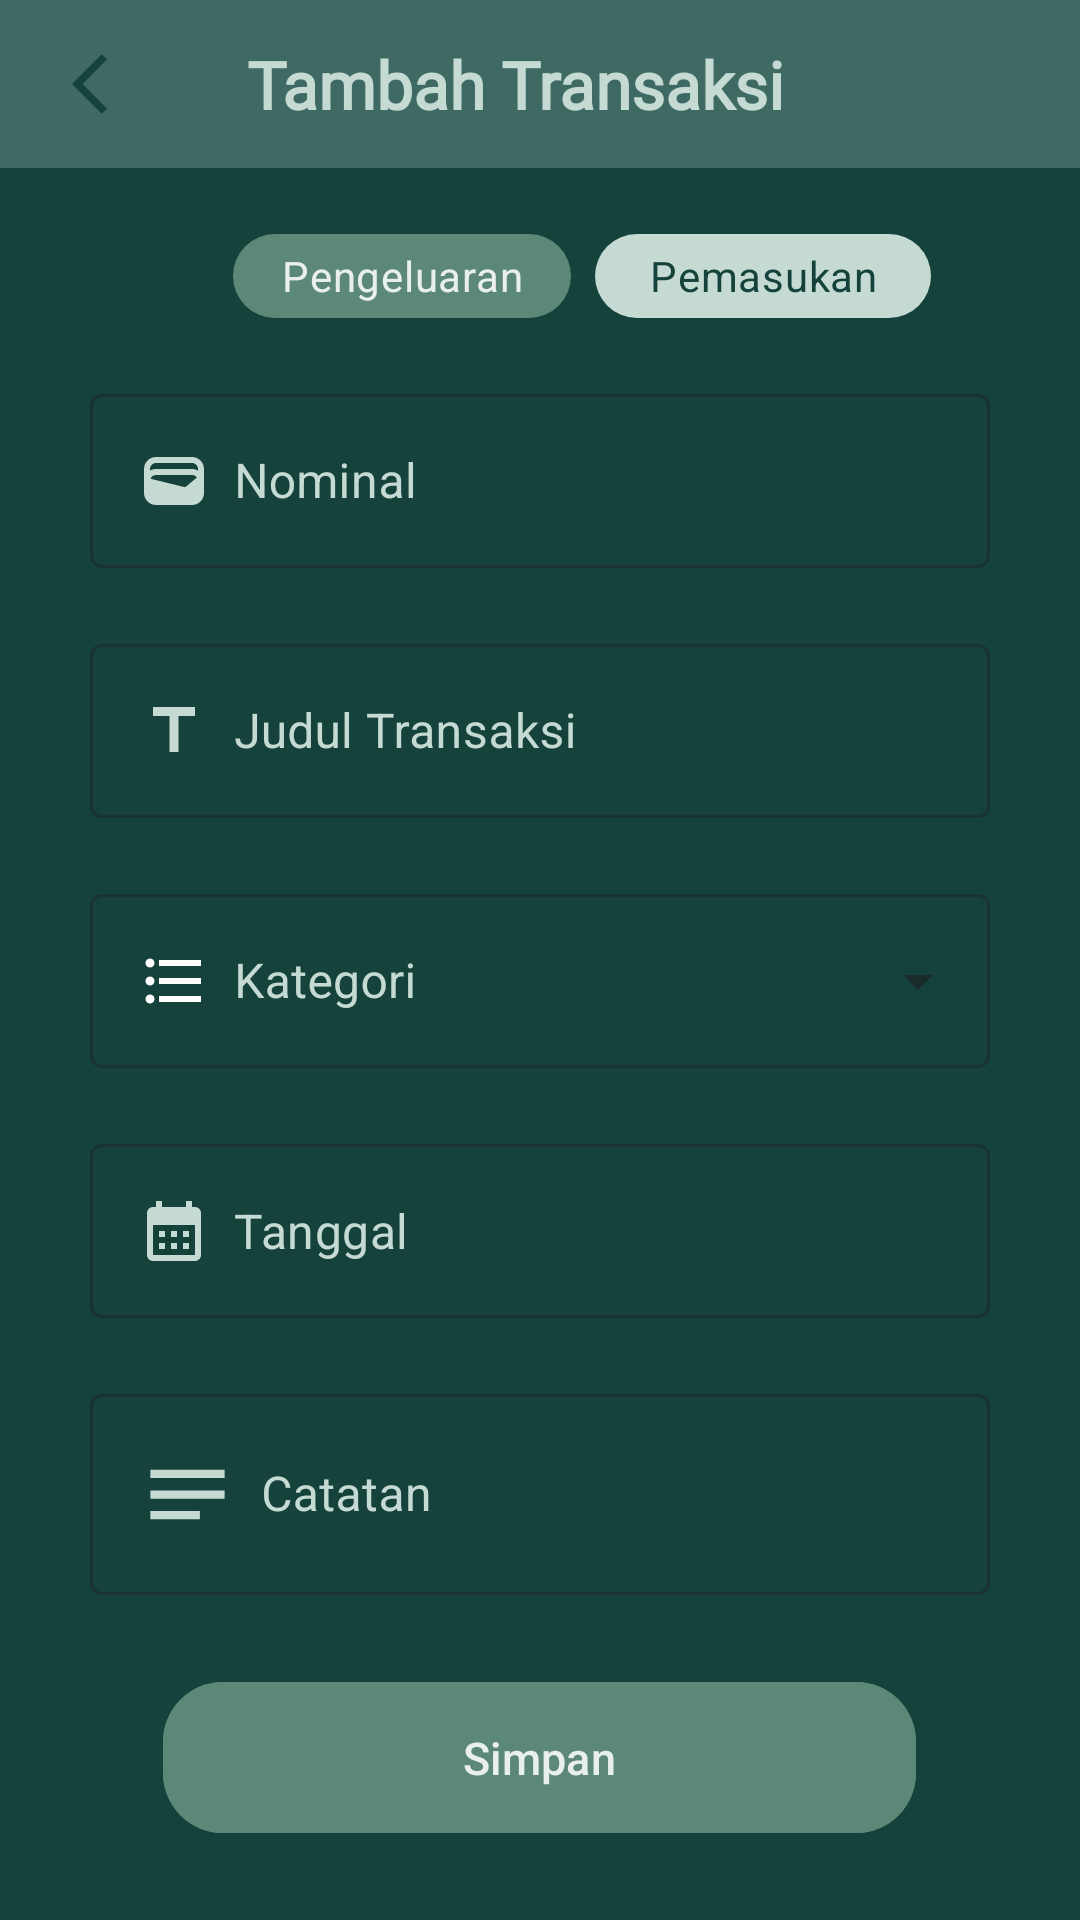

Write the Android layout XML for this screen, with the resource values it uses.
<!-- AndroidManifest.xml: application theme Theme.BudgetBuddy -->
<!-- res/layout/activity_input_transaction.xml -->
<?xml version="1.0" encoding="utf-8"?>
<RelativeLayout xmlns:android="http://schemas.android.com/apk/res/android"
    xmlns:app="http://schemas.android.com/apk/res-auto"
    xmlns:tools="http://schemas.android.com/tools"
    android:layout_width="match_parent"
    android:layout_height="match_parent"
    android:background="@color/hijautua">


    <Toolbar
        android:id="@+id/toolbar"
        android:layout_width="match_parent"
        android:layout_height="56dp"
        android:background="@color/hijautuaa"
        android:paddingHorizontal="16dp"
        android:paddingVertical="12dp"
        app:contentInsetStartWithNavigation="0dp"
        app:contentInsetLeft="0dp"
        app:contentInsetStart="0dp">

        <LinearLayout
            android:layout_width="match_parent"
            android:layout_height="match_parent"
            android:orientation="horizontal"
            android:gravity="center_vertical">

            
            <ImageButton
                android:id="@+id/backBtn"
                android:layout_width="40dp"
                android:layout_height="40dp"
                android:background="?attr/selectableItemBackgroundBorderless"

                android:scaleType="centerInside"
                android:src="@drawable/ic_arrow_back_ios"
                android:contentDescription="Back" />

            
            <View
                android:layout_width="0dp"
                android:layout_height="wrap_content"
                android:layout_weight="1" />

            
            <TextView
                android:id="@+id/titleTransaction"
                android:layout_width="wrap_content"
                android:layout_height="wrap_content"
                android:fontFamily="@font/poppinsmedium"
                android:text="Tambah Transaksi"
                android:textColor="@color/hijaucantik"
                android:textSize="22sp"
                android:textStyle="bold" />

            
            <View
                android:layout_width="40dp"
                android:layout_height="wrap_content"
                android:layout_weight="1" />

        </LinearLayout>

    </Toolbar>



    <ScrollView
        android:layout_width="match_parent"
        android:layout_height="wrap_content"
        android:layout_below="@+id/toolbar">

        <RelativeLayout
            android:layout_width="match_parent"
            android:layout_height="wrap_content"
            android:background="@color/hijautua">

            <RadioGroup
                android:id="@+id/typeRadioGroup"
                android:layout_width="match_parent"
                android:layout_height="28dp"
                android:layout_marginLeft="20dp"
                android:layout_marginTop="22dp"
                android:gravity="center"
                android:orientation="horizontal">

                <RadioButton
                    android:id="@+id/rbExpense"
                    android:layout_width="wrap_content"
                    android:layout_height="wrap_content"
                    android:layout_marginHorizontal="8dp"
                    android:background="@drawable/radio_selected_expense"
                    android:button="@drawable/null_radio_button"
                    android:checked="true"
                    android:gravity="center"
                    android:paddingHorizontal="16dp"
                    android:text="Pengeluaran"
                    android:textColor="@drawable/radio_text_selector" />

                <RadioButton
                    android:id="@+id/rbIncome"
                    android:layout_width="wrap_content"
                    android:layout_height="wrap_content"
                    android:background="@drawable/radio_not_selected"
                    android:button="@drawable/null_radio_button"
                    android:gravity="center"
                    android:paddingHorizontal="18dp"
                    android:text="Pemasukan"
                    android:textColor="@drawable/radio_text_selector" />
            </RadioGroup>

            <com.google.android.material.textfield.TextInputLayout
                android:id="@+id/amountTIL"
                style="@style/Widget.MaterialComponents.TextInputLayout.OutlinedBox"
                android:layout_width="match_parent"
                android:layout_height="wrap_content"
                android:layout_below="@id/typeRadioGroup"
                android:layout_marginHorizontal="30dp"
                android:layout_marginTop="20dp"
                app:hintTextColor="@color/hijaucantik"
                android:textColorHint="@color/hijaucantik"
                android:textColor="@color/hijaucantik"
                >

                <EditText
                    android:id="@+id/amount"
                    android:layout_width="match_parent"
                    android:layout_height="wrap_content"
                    android:layout_below="@+id/typeRadioGroup"
                    android:drawableLeft="@drawable/baseline_wallet_24"
                    android:drawablePadding="8dp"
                    android:ems="10"
                    android:hint="Nominal"
                    android:textColorHint="@color/white"
                    android:inputType="numberDecimal"
                    android:textColor="@color/white" />
            </com.google.android.material.textfield.TextInputLayout>


            <com.google.android.material.textfield.TextInputLayout
                android:id="@+id/titleTIL"
                style="@style/Widget.MaterialComponents.TextInputLayout.OutlinedBox"
                android:layout_width="match_parent"
                android:layout_height="wrap_content"
                android:layout_below="@id/amountTIL"
                android:layout_marginHorizontal="30dp"
                android:layout_marginTop="20dp"
                app:hintTextColor="@color/hijaucantik"
                android:textColorHint="@color/hijaucantik"
                android:textColor="@color/hijaucantik"
                >

                <EditText
                    android:id="@+id/title"
                    android:layout_width="match_parent"
                    android:layout_height="wrap_content"
                    android:layout_below="@id/amount"
                    android:drawableLeft="@drawable/title"
                    android:drawablePadding="8dp"
                    android:ems="10"
                    android:hint="Judul Transaksi"
                    android:inputType="text"
                    android:textColor="@color/hijaucantik"
                    android:textColorHint="@color/hijaucantik" />
            </com.google.android.material.textfield.TextInputLayout>


            <com.google.android.material.textfield.TextInputLayout
                android:id="@+id/categoryTIL"
                style="@style/Widget.MaterialComponents.TextInputLayout.OutlinedBox.ExposedDropdownMenu"
                android:layout_width="match_parent"
                android:layout_height="wrap_content"
                android:layout_below="@id/titleTIL"
                android:layout_marginHorizontal="30dp"
                android:layout_marginTop="20dp"
                app:hintTextColor="@color/hijaucantik"
                android:textColorHint="@color/hijaucantik"
                android:textColor="@color/hijaucantik"
                >

                <AutoCompleteTextView
                    android:id="@+id/category"
                    android:layout_width="match_parent"
                    android:layout_height="wrap_content"
                    android:drawableStart="@drawable/ic_format_list"
                    android:drawablePadding="8dp"
                    android:hint="Kategori"
                    android:textColorHint="@color/hijaucantik"
                    android:textColor="@color/hijaucantik"
                    android:inputType="none" />
            </com.google.android.material.textfield.TextInputLayout>

            <com.google.android.material.textfield.TextInputLayout
                android:id="@+id/dateTIL"
                style="@style/Widget.MaterialComponents.TextInputLayout.OutlinedBox"
                android:layout_width="match_parent"
                android:layout_height="wrap_content"
                android:layout_below="@id/categoryTIL"
                android:layout_marginHorizontal="30dp"
                android:layout_marginTop="20dp"
                app:hintTextColor="@color/hijaucantik"
                android:textColorHint="@color/hijaucantik"
                android:textColor="@color/hijaucantik"
                >

                <EditText
                    android:id="@+id/date"
                    android:layout_width="match_parent"
                    android:layout_height="wrap_content"
                    android:layout_below="@+id/categoryTIL"
                    android:drawableLeft="@drawable/ic_baseline_calendar_month_24"
                    android:drawablePadding="8dp"
                    android:ems="10"
                    android:focusable="false"
                    android:hint=""
                    android:inputType="date"
                    android:text="Tanggal"
                    android:textColor="@color/hijaucantik"
                    android:textColorHint="@color/hijaucantik" />
            </com.google.android.material.textfield.TextInputLayout>

            <com.google.android.material.textfield.TextInputLayout
                android:id="@+id/noteTIL"
                style="@style/Widget.MaterialComponents.TextInputLayout.OutlinedBox"
                android:layout_width="match_parent"
                android:layout_height="wrap_content"
                android:layout_below="@id/dateTIL"
                android:layout_marginHorizontal="30dp"
                android:layout_marginTop="20dp"
                app:hintTextColor="@color/hijaucantik"
                android:textColorHint="@color/hijaucantik"
                android:textColor="@color/hijaucantik"
                >

                <EditText
                    android:id="@+id/note"
                    android:layout_width="match_parent"
                    android:layout_height="wrap_content"
                    android:layout_below="@id/amount"
                    android:drawableLeft="@drawable/ic_baseline_notes_24"
                    android:drawablePadding="8dp"
                    android:ems="10"
                    android:hint="Catatan"
                    android:inputType="textMultiLine"
                    android:textColor="@color/hijaucantik"
                    android:textColorHint="@color/hijaucantik"

                    />
            </com.google.android.material.textfield.TextInputLayout>

            <com.google.android.material.button.MaterialButton
                android:id="@+id/saveButton"
                android:layout_width="wrap_content"
                android:layout_height="match_parent"
                android:layout_below="@+id/noteTIL"
                android:layout_centerHorizontal="true"
                android:layout_marginTop="20dp"
                android:layout_marginVertical="25dp"
                android:backgroundTint="@color/hijauu"
                android:paddingHorizontal="100dp"
                android:paddingVertical="15dp"
                android:text="Simpan"
                android:textColor="@color/hijaumudabanget"
                android:textSize="15sp"
                app:cornerRadius="20dp" />


        </RelativeLayout>

    </ScrollView>

</RelativeLayout>
<!-- resources referenced by this layout -->
<resources>
  <color name="hijaucantik">#C4DAD2</color>
  <color name="hijaumudabanget">#E9EFEC</color>
  <color name="hijautua">#16423C</color>
  <color name="hijautuaa">#3F6A64</color>
  <color name="hijauu">#5C8877</color>
  <color name="white">#FFFFFFFF</color>
  <!-- drawable ic_arrow_back_ios (drawable) -->
  <vector xmlns:android="http://schemas.android.com/apk/res/android" android:autoMirrored="true" android:height="24dp" android:tint="#16423C" android:viewportHeight="24" android:viewportWidth="24" android:width="24dp">
        
      <path android:fillColor="@android:color/white" android:pathData="M11.67,3.87L9.9,2.1 0,12l9.9,9.9 1.77,-1.77L3.54,12z"/>
      
  </vector>
  <!-- drawable ic_baseline_calendar_month_24 (drawable) -->
  <vector android:height="24dp" android:tint="#C4DAD2"
      android:viewportHeight="24" android:viewportWidth="24"
      android:width="24dp" xmlns:android="http://schemas.android.com/apk/res/android">
      <path android:fillColor="@android:color/white" android:pathData="M19,4h-1V2h-2v2H8V2H6v2H5C3.89,4 3.01,4.9 3.01,6L3,20c0,1.1 0.89,2 2,2h14c1.1,0 2,-0.9 2,-2V6C21,4.9 20.1,4 19,4zM19,20H5V10h14V20zM9,14H7v-2h2V14zM13,14h-2v-2h2V14zM17,14h-2v-2h2V14zM9,18H7v-2h2V18zM13,18h-2v-2h2V18zM17,18h-2v-2h2V18z"/>
  </vector>
  <!-- drawable ic_baseline_notes_24 (drawable) -->
  <vector android:autoMirrored="true" android:height="33dp"
      android:tint="#C4DAD2" android:viewportHeight="24"
      android:viewportWidth="24" android:width="33dp" xmlns:android="http://schemas.android.com/apk/res/android">
      <path android:fillColor="@android:color/white" android:pathData="M3,18h12v-2L3,16v2zM3,6v2h18L21,6L3,6zM3,13h18v-2L3,11v2z"/>
  </vector>
  <!-- drawable radio_not_selected (drawable) -->
  <?xml version="1.0" encoding="utf-8"?>
  <shape android:shape="rectangle" xmlns:android="http://schemas.android.com/apk/res/android">
      <solid android:color="#C4DAD2"/>
      <corners android:radius="16dp"/>
  </shape>
  <!-- drawable radio_selected_expense (drawable) -->
  <?xml version="1.0" encoding="utf-8"?>
  <shape android:shape="rectangle" xmlns:android="http://schemas.android.com/apk/res/android">
      <solid android:color="@color/hijauu"/>
      <corners android:radius="16dp"/>
  </shape>
  <!-- drawable radio_text_selector (drawable) -->
  <?xml version="1.0" encoding="utf-8"?>
  <selector xmlns:android="http://schemas.android.com/apk/res/android">
      <item
          android:state_checked="true"
          android:color="#E9EFEC"/>
      <item
          android:state_checked="false"
          android:color="#16423C"/>
  </selector>
  <!-- drawable title (drawable) -->
  <vector android:height="24dp" android:tint="#C4DAD2"
      android:viewportHeight="24" android:viewportWidth="24"
      android:width="24dp" xmlns:android="http://schemas.android.com/apk/res/android">
      <path android:fillColor="@android:color/white" android:pathData="M5,4v3h5.5v12h3V7H19V4z"/>
  </vector>
  <style name="Theme.BudgetBuddy" parent="Base.Theme.BudgetBuddy" />
  <style name="Base.Theme.BudgetBuddy" parent="Theme.Material3.DayNight.NoActionBar">
          <item name="colorPrimary">@color/hijaucantik</item>
          <item name="colorPrimaryVariant">#427D9D</item>
          <item name="colorOnPrimary">@color/black</item>
          
          <item name="colorSecondary">@color/teal_200</item>
          <item name="colorSecondaryVariant">@color/teal_200</item>
          <item name="colorOnSecondary">@color/black</item>
          
          <item name="android:statusBarColor">@color/hijauu</item>
      </style>
  <color name="black">#FF000000</color>
  <color name="teal_200">#FF03DAC5</color>
</resources>
